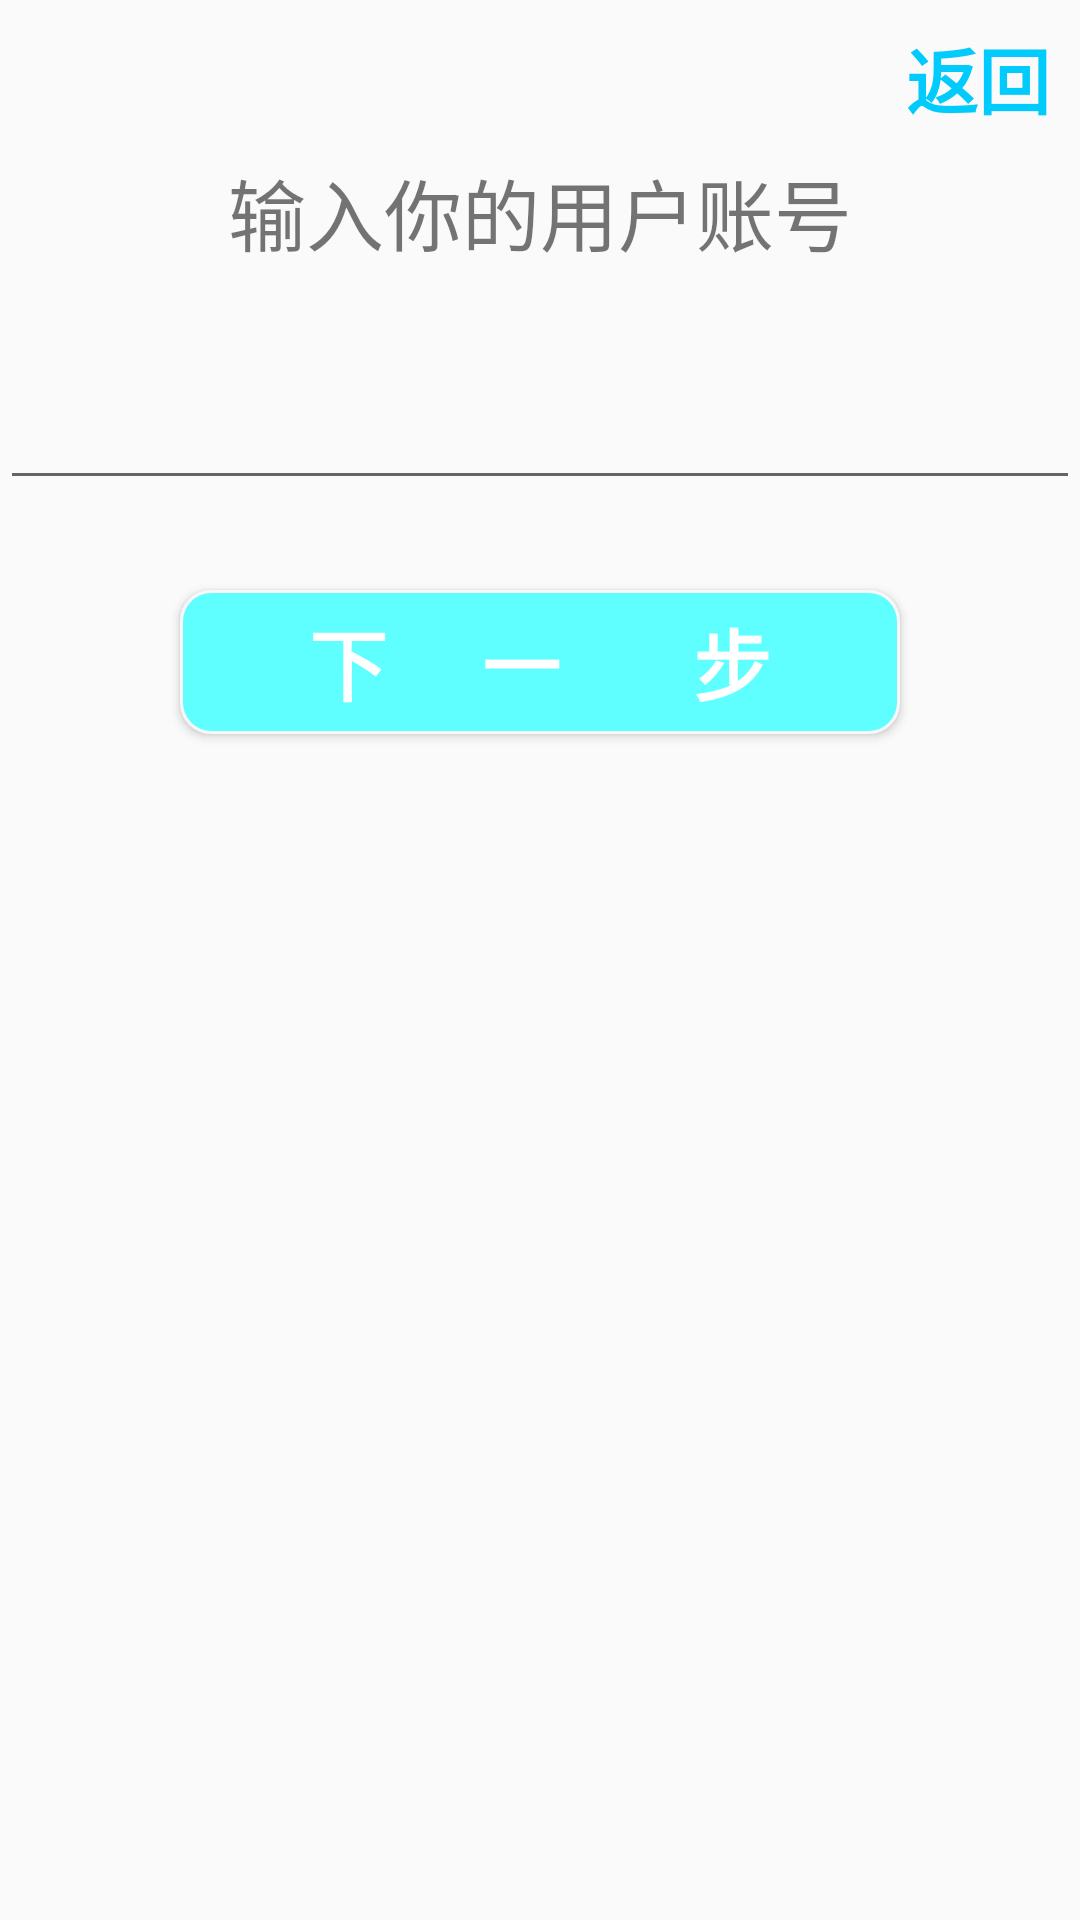

This screen was rendered from an Android layout file. Write that file and the resources it references.
<!-- AndroidManifest.xml: application theme AppTheme -->
<!-- res/layout/activity_account_number.xml -->
<?xml version="1.0" encoding="utf-8"?>
<androidx.constraintlayout.widget.ConstraintLayout xmlns:android="http://schemas.android.com/apk/res/android"
    xmlns:app="http://schemas.android.com/apk/res-auto"
    xmlns:tools="http://schemas.android.com/tools"
    android:layout_width="match_parent"
    android:layout_height="match_parent"
    tools:context=".ForgetPassword.AccountNumber">

    <androidx.constraintlayout.widget.Guideline
        android:id="@+id/guideline"
        android:layout_width="wrap_content"
        android:layout_height="wrap_content"
        android:orientation="horizontal"
        app:layout_constraintGuide_percent="0.14" />

    <TextView
        android:id="@+id/textView"
        android:layout_width="wrap_content"
        android:layout_height="wrap_content"
        android:text="输入你的用户账号"
        android:textSize="26sp"
        app:layout_constraintBottom_toTopOf="@+id/guideline"
        app:layout_constraintEnd_toEndOf="parent"
        app:layout_constraintStart_toStartOf="parent" />

    <EditText
        android:id="@+id/A_N_user"
        android:layout_width="match_parent"
        android:layout_height="wrap_content"
        android:gravity="center"
        android:lines="1"
        android:textSize="26sp"
        app:layout_constraintBottom_toBottomOf="parent"
        app:layout_constraintEnd_toEndOf="parent"
        app:layout_constraintStart_toStartOf="parent"
        app:layout_constraintTop_toBottomOf="@+id/textView"
        app:layout_constraintVertical_bias="0.05" />

    <TextView
        android:layout_width="wrap_content"
        android:layout_height="wrap_content"
        android:layout_marginEnd="10dp"
        android:text="返回"
        android:onClick="A_F"
        android:textColor="#01CAFC"
        android:textSize="24sp"
        android:textStyle="bold"
        app:layout_constraintBottom_toTopOf="@+id/guideline"
        app:layout_constraintEnd_toEndOf="parent"
        app:layout_constraintTop_toTopOf="parent"
        app:layout_constraintVertical_bias="0.15" />

    <Button
        android:id="@+id/A_N_confirm"
        android:layout_width="match_parent"
        android:layout_height="wrap_content"
        android:layout_marginTop="30dp"
        android:text="下     一       步"
        android:textSize="26dp"
        android:textStyle="bold"
        android:layout_marginHorizontal="60dp"
        android:textColor="#fff"
        android:onClick="A_P"
        android:background="@drawable/button_l"
        app:layout_constraintEnd_toEndOf="parent"
        app:layout_constraintHorizontal_bias="0.5"
        app:layout_constraintStart_toStartOf="parent"
        app:layout_constraintTop_toBottomOf="@+id/A_N_user" />

</androidx.constraintlayout.widget.ConstraintLayout>
<!-- resources referenced by this layout -->
<resources>
  <!-- drawable button_l (drawable) -->
  <?xml version="1.0" encoding="utf-8"?>
  <selector xmlns:android="http://schemas.android.com/apk/res/android">
      <item>
          <shape
              android:shape="rectangle">
              <solid android:color="#60ffff"/>
              <corners android:radius="10dp"/>
              <stroke
                  android:width="1dp"
                  android:color="#F8F8FB"/>
          </shape>
      </item>
  </selector>
  <style name="AppTheme" parent="Theme.AppCompat.Light.NoActionBar">
          
          <item name="colorPrimary">@color/colorPrimary</item>
          <item name="colorPrimaryDark">#00FFFFFF</item>
          <item name="colorAccent">@color/colorAccent</item>
      </style>
  <!-- not gathered from this repository: default colours our renderer supplied (Android Studio template values) -->
  <color name="colorPrimary">#FF6200EE</color>
  <color name="colorAccent">#FF03DAC5</color>
</resources>
